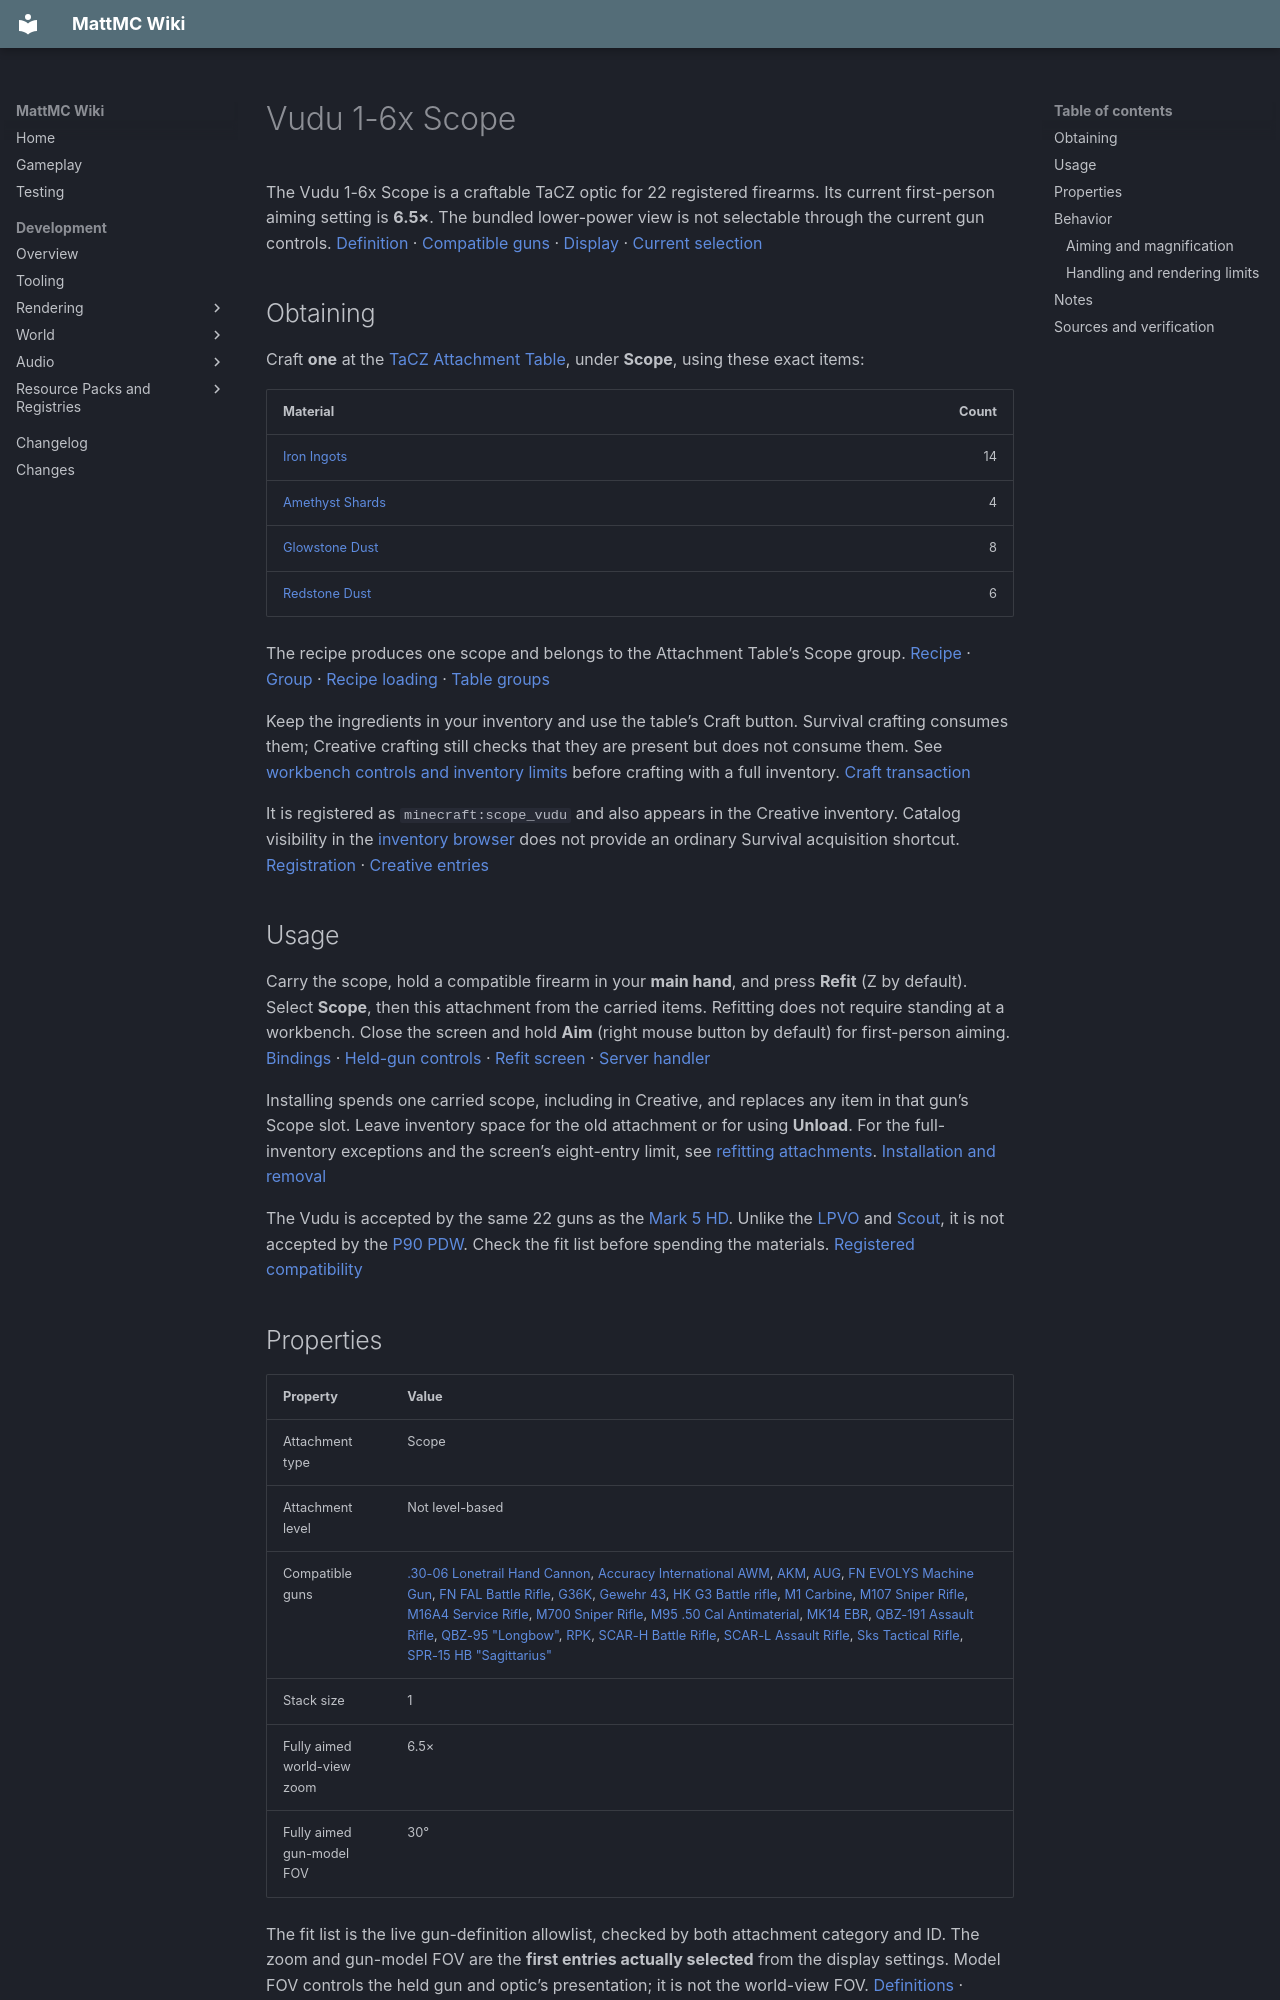

repository: HungLo2020/MattMC · page: gameplay/items/Vudu16xScope/index.html · generator: mkdocs

# Vudu 1-6x Scope

The Vudu 1-6x Scope is a craftable TaCZ optic for 22 registered firearms. Its current first-person aiming setting is **6.5×**. The bundled lower-power view is not selectable through the current gun controls. [Definition][attachment-definition] · [Compatible guns][gun-definitions] · [Display][display] · [Current selection][first-values]

## Obtaining

Craft **one** at the [TaCZ Attachment Table](../blocks/TaCZWorkbenches.md#attachment-table), under **Scope**, using these exact items:

| Material | Count |
| --- | ---: |
| [Iron Ingots](IronIngot.md) | 14 |
| [Amethyst Shards](AmethystShard.md) | 4 |
| [Glowstone Dust](GlowstoneDust.md) | 8 |
| [Redstone Dust](RedstoneDust.md) | 6 |

The recipe produces one scope and belongs to the Attachment Table’s Scope group. [Recipe][recipe] · [Group][index] · [Recipe loading][recipe-loader] · [Table groups][workbench]

Keep the ingredients in your inventory and use the table’s Craft button. Survival crafting consumes them; Creative crafting still checks that they are present but does not consume them. See [workbench controls and inventory limits](../blocks/TaCZWorkbenches.md#using-a-workbench) before crafting with a full inventory. [Craft transaction][craft-transaction]

It is registered as `minecraft:scope_vudu` and also appears in the Creative inventory. Catalog visibility in the [inventory browser](../mechanics/InventoryBrowser.md#mode-and-permission-limits) does not provide an ordinary Survival acquisition shortcut. [Registration][registration] · [Creative entries][creative]

## Usage

Carry the scope, hold a compatible firearm in your **main hand**, and press **Refit** (Z by default). Select **Scope**, then this attachment from the carried items. Refitting does not require standing at a workbench. Close the screen and hold **Aim** (right mouse button by default) for first-person aiming. [Bindings][keys] · [Held-gun controls][input] · [Refit screen][refit-screen] · [Server handler][refit-server]

Installing spends one carried scope, including in Creative, and replaces any item in that gun’s Scope slot. Leave inventory space for the old attachment or for using **Unload**. For the full-inventory exceptions and the screen’s eight-entry limit, see [refitting attachments](../mechanics/TaCZFirearms.md#refitting-attachments). [Installation and removal][refit-transaction]

The Vudu is accepted by the same 22 guns as the [Mark 5 HD](Mark5HD525xScope.md). Unlike the [LPVO](LPVO16xScope.md) and [Scout](Scout410xScope.md), it is not accepted by the [P90 PDW](P90PDW.md). Check the fit list before spending the materials. [Registered compatibility][gun-definitions]

## Properties

| Property | Value |
| --- | --- |
| Attachment type | Scope |
| Attachment level | Not level-based |
| Compatible guns | [.30-06 Lonetrail Hand Cannon](3006LonetrailHandCannon.md), [Accuracy International AWM](AccuracyInternationalAWM.md), [AKM](AKM.md), [AUG](AUG.md), [FN EVOLYS Machine Gun](FNEVOLYSMachineGun.md), [FN FAL Battle Rifle](FNFALBattleRifle.md), [G36K](G36K.md), [Gewehr 43](Gewehr43.md), [HK G3 Battle rifle](HKG3Battlerifle.md), [M1 Carbine](M1Carbine.md), [M107 Sniper Rifle](M107SniperRifle.md), [M16A4 Service Rifle](M16A4ServiceRifle.md), [M700 Sniper Rifle](M700SniperRifle.md), [M95 .50 Cal Antimaterial](M9550CalAntimaterial.md), [MK14 EBR](MK14EBR.md), [QBZ-191 Assault Rifle](QBZ191AssaultRifle.md), [QBZ-95 "Longbow"](QBZ95Longbow.md), [RPK](RPK.md), [SCAR-H Battle Rifle](SCARHBattleRifle.md), [SCAR-L Assault Rifle](SCARLAssaultRifle.md), [Sks Tactical Rifle](SksTacticalRifle.md), [SPR-15 HB "Sagittarius"](SPR15HBSagittarius.md) |
| Stack size | 1 |
| Fully aimed world-view zoom | 6.5× |
| Fully aimed gun-model FOV | 30° |

The fit list is the live gun-definition allowlist, checked by both attachment category and ID. The zoom and gun-model FOV are the **first entries actually selected** from the display settings. Model FOV controls the held gun and optic’s presentation; it is not the world-view FOV. [Definitions][gun-definitions] · [Compatibility][compatibility] · [Registration and stack size][registration] · [Display][display] · [Selected entries][first-values] · [FOV application][scope-loader]

## Behavior

### Aiming and magnification

While aiming in first person, the world-view FOV narrows with aim progress toward the 6.5× setting. The held gun and optic separately transition toward a 30° model FOV. These changes apply through the local player’s main-hand camera path. [Aim transition][aim-transition] · [World and model FOV][scope-loader] · [Camera entry point][fov-entry]

The display also declares 1.35× with a different sight view. However, the active accessors always select the first zoom, model-FOV and view entries. The registered **Zoom** binding (V by default) has no action in the current input handler, so the second setting and view are not player-selectable here. [Display settings][display] · [Selected entries][first-values] · [Bindings][keys] · [Active controls][input]

### Handling and rendering limits

The imported data lists weight 0.85, an aim-time addend of 0.015, and an aimed-inaccuracy multiplier of 0.9. The reviewed aim transition uses a shared 0.16-second target, and the shot-spread calculation takes the gun and fire mode without reading this scope’s aimed-inaccuracy modifier. These fields do not establish a working handling penalty or accuracy bonus. [Attachment data][data] · [Aim timing][aim] · [Aim update][aim-transition] · [Shot spread][shot-spread] · [Inaccuracy calculation][spread]

The selected zoom does feed the gun’s aimed camera-recoil calculation. That is separate from a change to projectile spread or damage. [Camera feedback][camera-recoil] · [Recoil scaling][recoil-scaling] · [Shot creation][shot-spread]

The first-person gun renderer loads the installed scope’s display and geometry, attaches it at the gun’s scope mount, and looks for the first selected scope-view node to align the weapon. Optical geometry has a separate stencil submission path. These are source-traced rendering connections, not an in-game check of reticle alignment, lens appearance, or every compatible gun. [Main-hand rendering][first-person-entry] · [Attachment loading][render-attachment] · [View alignment][render-view] · [Optical submission][render-optics]

## Notes

- This item is part of the integrated [TaCZ firearms system](../mechanics/TaCZFirearms.md)
- Compare [LPVO 1-6x Scope](LPVO16xScope.md), [Mark 5 HD 5-25x Scope](Mark5HD525xScope.md), and [Scout 4-10x Scope](Scout410xScope.md) for cost, fit, and the zoom setting currently used
- [TaCZ Workbenches](../blocks/TaCZWorkbenches.md) and [Items](Items.md)
